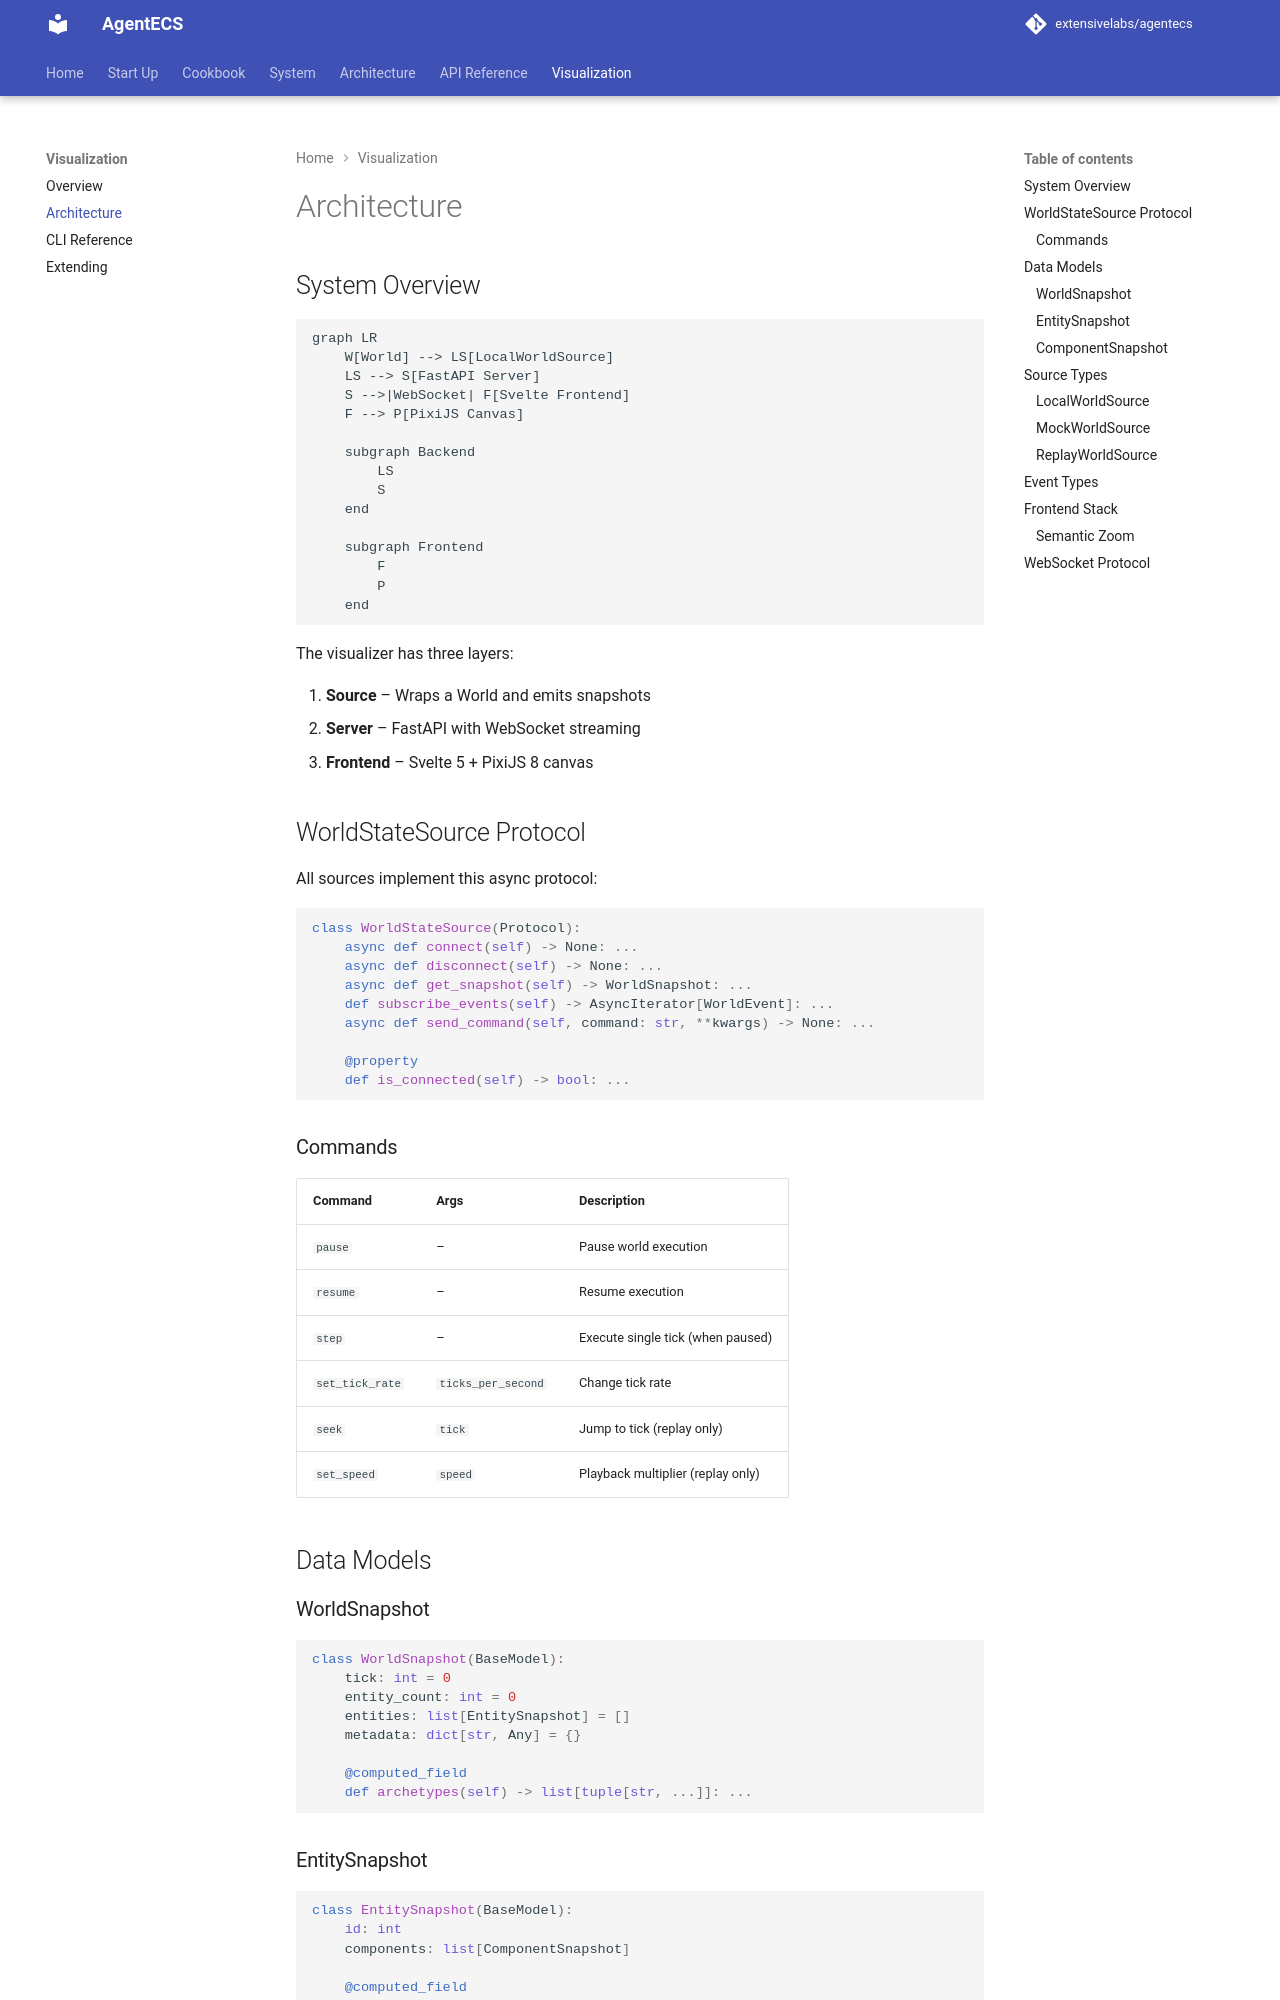

repository: extensivelabs/agentecs · page: viz/architecture/index.html · generator: mkdocs

# Architecture

## System Overview

```mermaid
graph LR
    W[World] --> LS[LocalWorldSource]
    LS --> S[FastAPI Server]
    S -->|WebSocket| F[Svelte Frontend]
    F --> P[PixiJS Canvas]

    subgraph Backend
        LS
        S
    end

    subgraph Frontend
        F
        P
    end
```

The visualizer has three layers:

1. **Source** – Wraps a World and emits snapshots
2. **Server** – FastAPI with WebSocket streaming
3. **Frontend** – Svelte 5 + PixiJS 8 canvas

## WorldStateSource Protocol

All sources implement this async protocol:

```python
class WorldStateSource(Protocol):
    async def connect(self) -> None: ...
    async def disconnect(self) -> None: ...
    async def get_snapshot(self) -> WorldSnapshot: ...
    def subscribe_events(self) -> AsyncIterator[WorldEvent]: ...
    async def send_command(self, command: str, **kwargs) -> None: ...

    @property
    def is_connected(self) -> bool: ...
```

### Commands

| Command | Args | Description |
|---------|------|-------------|
| `pause` | – | Pause world execution |
| `resume` | – | Resume execution |
| `step` | – | Execute single tick (when paused) |
| `set_tick_rate` | `ticks_per_second` | Change tick rate |
| `seek` | `tick` | Jump to tick (replay only) |
| `set_speed` | `speed` | Playback multiplier (replay only) |

## Data Models

### WorldSnapshot

```python
class WorldSnapshot(BaseModel):
    tick: int = 0
    entity_count: int = 0
    entities: list[EntitySnapshot] = []
    metadata: dict[str, Any] = {}

    @computed_field
    def archetypes(self) -> list[tuple[str, ...]]: ...
```

### EntitySnapshot

```python
class EntitySnapshot(BaseModel):
    id: int
    components: list[ComponentSnapshot]

    @computed_field
    def archetype(self) -> tuple[str, ...]: ...
```
